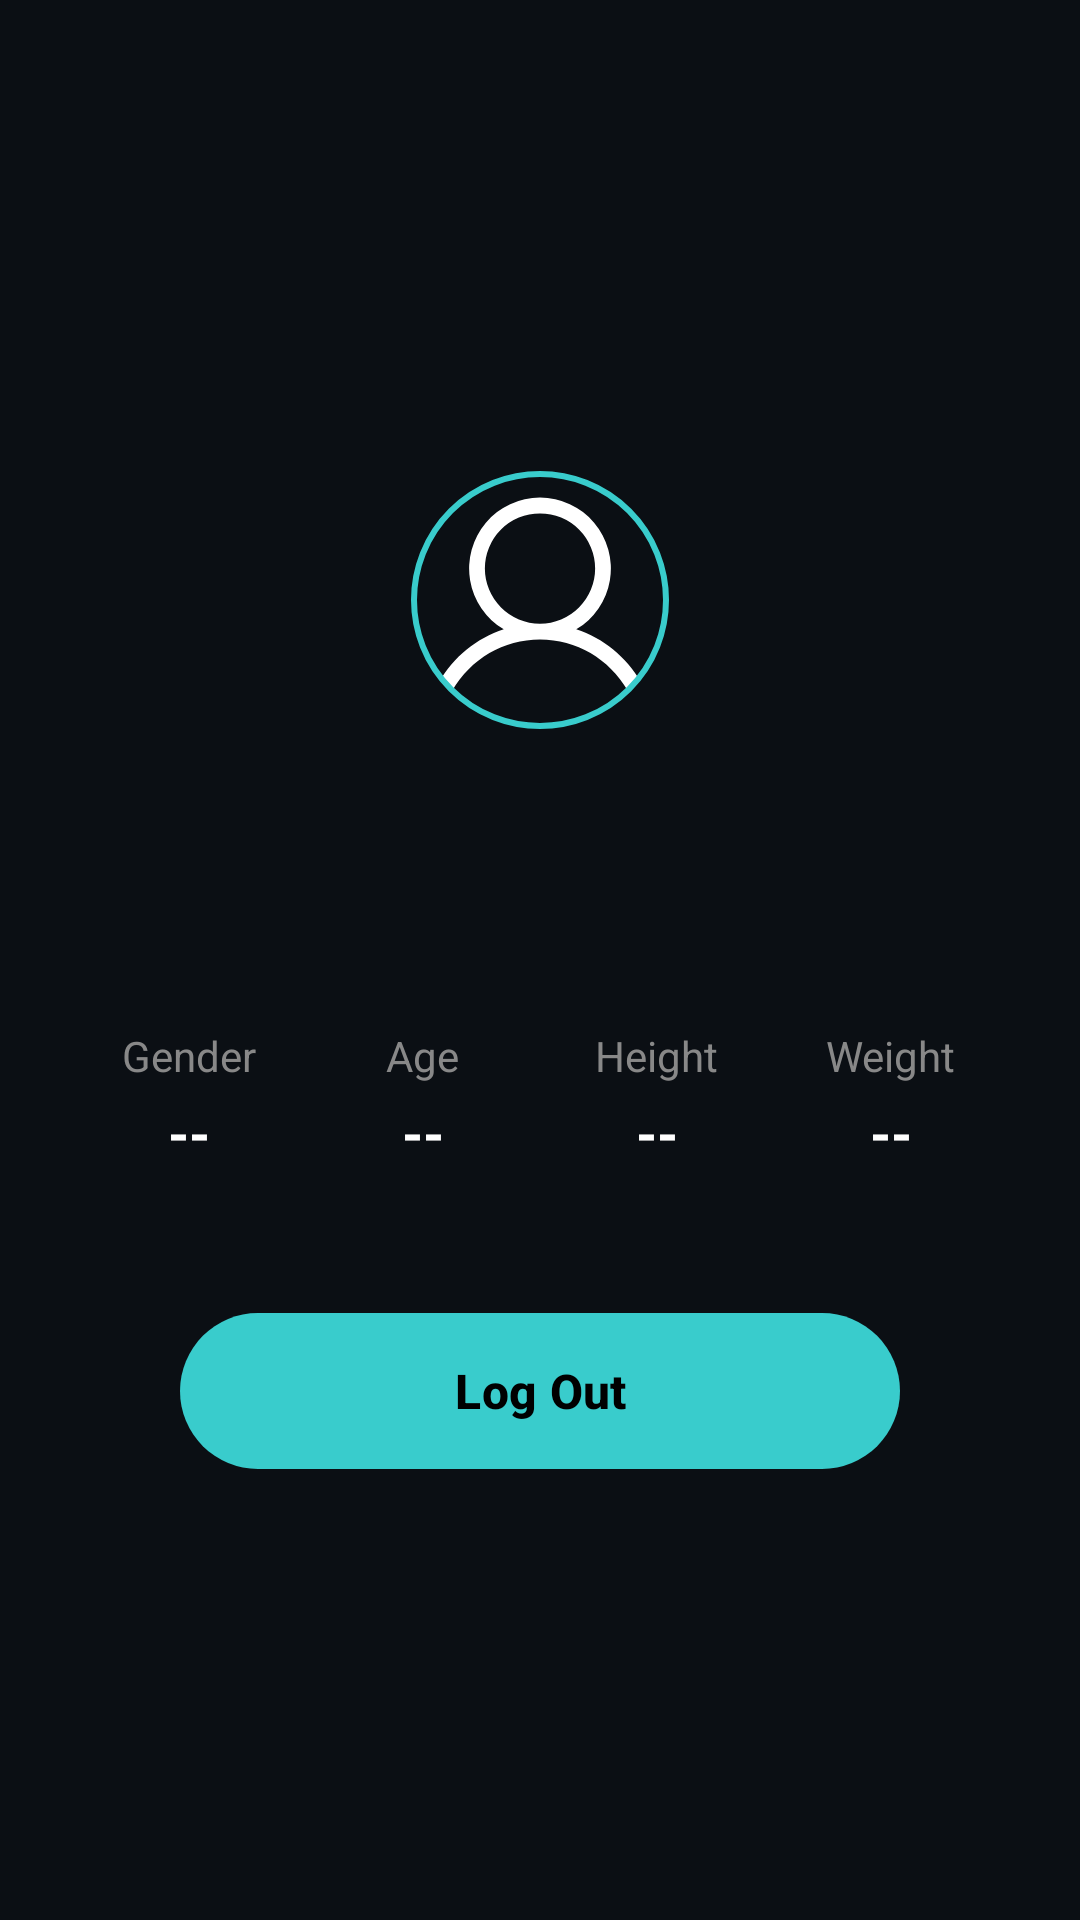

The Android layout XML behind this screen, and the referenced resources:
<!-- AndroidManifest.xml: application theme Theme.TrackFit -->
<!-- res/layout/activity_profile.xml -->
<?xml version="1.0" encoding="utf-8"?>
<LinearLayout xmlns:android="http://schemas.android.com/apk/res/android"
    xmlns:app="http://schemas.android.com/apk/res-auto"
    android:id="@+id/profileRoot"
    android:layout_width="match_parent"
    android:layout_height="match_parent"
    android:background="#0B0F14"
    android:orientation="vertical"
    android:gravity="center">

    
    <com.google.android.material.imageview.ShapeableImageView
        android:id="@+id/ivProfilePic"
        android:layout_width="100dp"
        android:layout_height="100dp"
        android:src="@drawable/ic_person"
        android:contentDescription="Profile"
        android:scaleType="centerCrop"
        android:padding="8dp"
        android:layout_marginBottom="16dp"
        app:shapeAppearanceOverlay="@style/ShapeAppearance.App.CircleImageView"
        app:strokeColor="#39cccc"
        app:strokeWidth="2dp" />

    
    <TextView
        android:id="@+id/tvDisplayName"
        android:layout_width="wrap_content"
        android:layout_height="wrap_content"
        android:text=""
        android:textColor="#FFFFFF"
        android:textSize="22sp"
        android:textStyle="bold"
        android:layout_marginBottom="4dp" />

    <TextView
        android:id="@+id/tvUserEmail"
        android:layout_width="wrap_content"
        android:layout_height="wrap_content"
        android:text=""
        android:textColor="#888888"
        android:textSize="14sp"
        android:layout_marginBottom="24dp" />

    
    <LinearLayout
        android:layout_width="match_parent"
        android:layout_height="wrap_content"
        android:orientation="horizontal"
        android:layout_marginHorizontal="24dp"
        android:layout_marginBottom="48dp"
        android:baselineAligned="false">

        <LinearLayout
            android:layout_width="0dp"
            android:layout_height="wrap_content"
            android:layout_weight="1"
            android:orientation="vertical"
            android:gravity="center">

            <TextView
                android:layout_width="wrap_content"
                android:layout_height="wrap_content"
                android:text="Gender"
                android:textColor="#888888"
                android:textSize="14sp" />

            <TextView
                android:id="@+id/tvGender"
                android:layout_width="wrap_content"
                android:layout_height="wrap_content"
                android:text="--"
                android:textColor="#FFFFFF"
                android:textSize="18sp"
                android:textStyle="bold"
                android:layout_marginTop="4dp" />
        </LinearLayout>

        <LinearLayout
            android:layout_width="0dp"
            android:layout_height="wrap_content"
            android:layout_weight="1"
            android:orientation="vertical"
            android:gravity="center">

            <TextView
                android:layout_width="wrap_content"
                android:layout_height="wrap_content"
                android:text="Age"
                android:textColor="#888888"
                android:textSize="14sp" />

            <TextView
                android:id="@+id/tvAge"
                android:layout_width="wrap_content"
                android:layout_height="wrap_content"
                android:text="--"
                android:textColor="#FFFFFF"
                android:textSize="18sp"
                android:textStyle="bold"
                android:layout_marginTop="4dp" />
        </LinearLayout>

        <LinearLayout
            android:layout_width="0dp"
            android:layout_height="wrap_content"
            android:layout_weight="1"
            android:orientation="vertical"
            android:gravity="center">

            <TextView
                android:layout_width="wrap_content"
                android:layout_height="wrap_content"
                android:text="Height"
                android:textColor="#888888"
                android:textSize="14sp" />

            <TextView
                android:id="@+id/tvHeight"
                android:layout_width="wrap_content"
                android:layout_height="wrap_content"
                android:text="--"
                android:textColor="#FFFFFF"
                android:textSize="18sp"
                android:textStyle="bold"
                android:layout_marginTop="4dp" />
        </LinearLayout>

        <LinearLayout
            android:layout_width="0dp"
            android:layout_height="wrap_content"
            android:layout_weight="1"
            android:orientation="vertical"
            android:gravity="center">

            <TextView
                android:layout_width="wrap_content"
                android:layout_height="wrap_content"
                android:text="Weight"
                android:textColor="#888888"
                android:textSize="14sp" />

            <TextView
                android:id="@+id/tvWeight"
                android:layout_width="wrap_content"
                android:layout_height="wrap_content"
                android:text="--"
                android:textColor="#FFFFFF"
                android:textSize="18sp"
                android:textStyle="bold"
                android:layout_marginTop="4dp" />
        </LinearLayout>
    </LinearLayout>

    
    <Button
        android:id="@+id/btnLogout"
        android:layout_width="240dp"
        android:layout_height="52dp"
        android:background="@drawable/bg_btn_cyan"
        android:text="Log Out"
        android:textAllCaps="false"
        android:textColor="#000000"
        android:textSize="16sp"
        android:textStyle="bold"
        app:backgroundTint="@null" />

</LinearLayout>
<!-- resources referenced by this layout -->
<resources>
  <!-- drawable bg_btn_cyan (drawable) -->
  <?xml version="1.0" encoding="utf-8"?>
  <shape xmlns:android="http://schemas.android.com/apk/res/android">
      <solid android:color="#39cccc" />
      <corners android:radius="30dp" />
  </shape>
  <!-- drawable ic_person (drawable) -->
  <vector xmlns:android="http://schemas.android.com/apk/res/android"
      android:width="24dp"
      android:height="24dp"
      android:viewportWidth="256"
      android:viewportHeight="256">
    <path
        android:fillColor="#FFFFFFFF"
        android:pathData="M230.92,212c-15.23-26.33-38.7-45.21-66.09-54.16a72,72,0,1,0-73.66,0C63.78,166.78,40.31,185.66,25.08,212a8,8,0,1,0,13.85,8c18.84-32.56,52.14-52,89.07-52s70.23,19.44,89.07,52a8,8,0,1,0,13.85-8ZM72,96a56,56,0,1,1,56,56A56.06,56.06,0,0,1,72,96Z" />
  </vector>
  <style name="ShapeAppearance.App.CircleImageView" parent="">
          <item name="cornerFamily">rounded</item>
          <item name="cornerSize">50%</item>
      </style>
  <style name="Theme.TrackFit" parent="Base.Theme.TrackFit" />
  <style name="Base.Theme.TrackFit" parent="Theme.Material3.DayNight.NoActionBar">
          
          <item name="colorPrimary">#39cccc</item>
          <item name="colorSecondary">#39cccc</item>
          <item name="colorTertiary">#39cccc</item>
          <item name="buttonStyle">@style/CustomButtonStyle</item>
      </style>
  <style name="CustomButtonStyle" parent="Widget.Material3.Button">
          <item name="android:textColor">@color/button_text_color</item>
          <item name="backgroundTint">@null</item>
      </style>
  <color name="button_text_color">#FFFFFF</color>
</resources>
